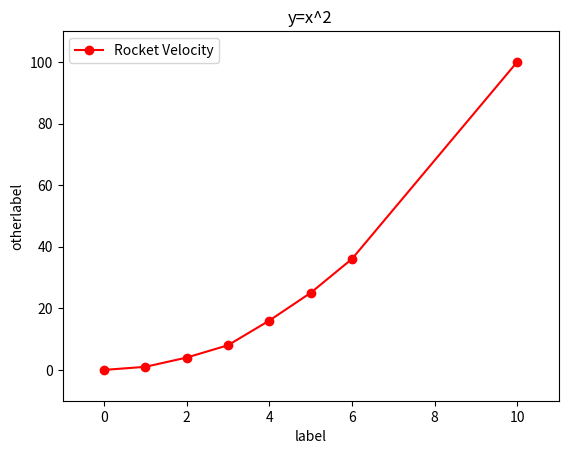

The matplotlib source for this figure:
import matplotlib.pyplot as plt
x=[0,1,2,3,4,5,6,10]
y=[0,1,4,8,16,25,36,100]
plt.plot(x,y,marker='o', linestyle='-', color='r', label='Rocket Velocity')
# plt.axis([0, 6, 0, 36])
plt.title("y=x^2")
plt.margins(0.1)
plt.xlabel("label")
plt.ylabel("otherlabel")
plt.legend(loc="best")
plt.show()